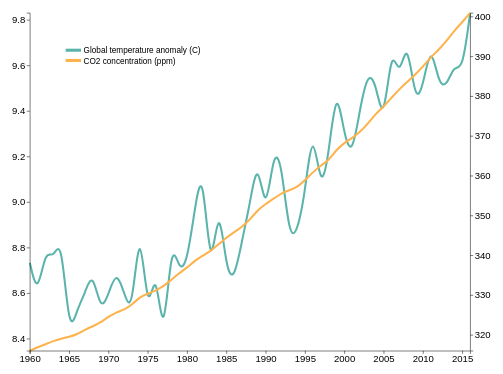
D3 v6 page, settled after 360 driven frames (6 s of simulated time); the page loaded 1 data file(s).


    // Load CSV data and generate the line chart
    d3.csv("./data/dt.csv", d => ({
            date: new Date(d['date']),
            CO2: Number(d['CO2 (ppm)']),
            Temperature: Number(d['GlobalTemperature'])
        })
    ).then(generateLineChart);

    function generateLineChart(data) {
        const width = 1000, height = 800;
        const margin = {top: 70, right: 70, bottom: 70, left: 70};
        const container = d3.select(".container");
        const title = container.append("div")
            .attr("class", "title")
            .text("Global Temperature Anomaly vs CO2 Concentration");

            const svgLine = container
            .append("svg")
            .attr("viewBox", `0 0 ${width} ${height}`)
            .attr("width", "50vw")
            .attr("height", "40vw");


        // Create scales for the axes
        const yCo2Scale = d3.scaleLinear()
            .domain(d3.extent(data, d => d.CO2))
            .range([height - margin.bottom, margin.top]);

        const yTemperatureScale = d3.scaleLinear()
            .domain(d3.extent(data, d => d.Temperature))
            .range([height - margin.bottom, margin.top]);

        // Creating xScale function for time-based data
        const xYearScale = d3.scaleTime()
            .domain(d3.extent(data, d => d.date))
            .range([margin.left, width - margin.right]);

        // Defining the line generators for temperature and CO2
        const lineTemperature = d3.line()
            .x(d => xYearScale(d.date))
            .y(d => yTemperatureScale(d.Temperature))
            .curve(d3.curveBasis);

        const lineCO2 = d3.line()
            .x(d => xYearScale(d.date))
            .y(d => yCo2Scale(d.CO2))
            .curve(d3.curveBasis);

        const chart = svgLine.append("g").attr("class", "chart");

        // Appending paths for temperature and CO2 lines
        chart.append("path").attr("class", "clsTemp").attr("d", lineTemperature(data));
        chart.append("path").attr("class", "clsCO2").attr("d", lineCO2(data));

        // Adding the Y axes and the X axis
        svgLine.append("g")
    .attr("class", "yLeft")
    .attr("transform", `translate(${margin.left}, 0)`)
    .call(d3.axisLeft(yTemperatureScale));

    svgLine.append("g")
    .attr("class", "yRight")
    .attr("transform", `translate(${width - margin.right}, 0)`)
    .call(d3.axisRight(yCo2Scale));

    svgLine.append("g")
    .attr("class", "xAxis")
    .attr("transform", `translate(0, ${height - margin.bottom})`)
    .call(d3.axisBottom(xYearScale).ticks(10));

    const legend = svgLine.append("g")
    .attr("class", "legend")
    .attr("transform", `translate(${margin.left * 2}, ${margin.top * 2})`);

        // Append legend for temperature
        legend.append("rect")
            .attr("width", "30")
            .attr("height", "6")
            .attr("fill", "#5ab4ac");
        legend.append("text")
            .attr("dx", 35)
            .attr("dy", 9)
            .text("Global temperature anomaly (C)");

        // Append legend for CO2
        legend.append("rect")
            .attr("x", 0)
            .attr("y", 20)
            .attr("width", "30")
            .attr("height", "6")
            .attr("fill", "#feb24c");
        legend.append("text")
            .attr("dx", 35)
            .attr("dy", 29)
            .text("CO2 concentration (ppm)");
    }


### data: data/dt.csv
date, CO2 (ppm), GlobalTemperature
12/31/1959, 316, 8.733
12/31/1960, 316.9, 8.584
12/31/1961, 317.6, 8.798
12/31/1962, 318.5, 8.746
12/31/1963, 319, 8.856
12/31/1964, 319.5, 8.41
12/31/1965, 320.1, 8.527
12/31/1966, 321.3, 8.599
12/31/1967, 322.1, 8.7
12/31/1968, 323.1, 8.516
12/31/1969, 324.6, 8.595
12/31/1970, 325.6, 8.701
12/31/1971, 326.3, 8.599
12/31/1972, 327.5, 8.5
12/31/1973, 329.6, 8.948
12/31/1974, 330.3, 8.467
12/31/1975, 331.2, 8.745
12/31/1976, 332.2, 8.347
12/31/1977, 333.9, 8.85
12/31/1978, 335.5, 8.693
12/31/1979, 336.9, 8.733
12/31/1980, 338.7, 8.98
12/31/1981, 339.9, 9.166
12/31/1982, 341.1, 8.639
12/31/1983, 342.7, 9.028
12/31/1984, 344.4, 8.692
12/31/1985, 345.9, 8.658
12/31/1986, 347.1, 8.834
12/31/1987, 349, 8.994
12/31/1988, 351.4, 9.202
12/31/1989, 352.9, 8.922
12/31/1990, 354.2, 9.234
12/31/1991, 355.6, 9.179
12/31/1992, 356.4, 8.837
12/31/1993, 357.1, 8.867
12/31/1994, 358.9, 9.039
12/31/1995, 360.9, 9.347
12/31/1996, 362.6, 9.039
12/31/1997, 363.9, 9.203
12/31/1998, 366.6, 9.523
12/31/1999, 368.3, 9.285
12/31/2000, 369.5, 9.201
12/31/2001, 371, 9.415
12/31/2002, 373.1, 9.57
12/31/2003, 375.6, 9.526
12/31/2004, 377.4, 9.325
12/31/2005, 379.6, 9.701
12/31/2006, 381.8, 9.533
12/31/2007, 383.6, 9.732
12/31/2008, 385.4, 9.432
12/31/2009, 387.4, 9.505
12/31/2010, 389.8, 9.703
12/31/2011, 391.7, 9.516
12/31/2012, 393.9, 9.507
12/31/2013, 396.5, 9.607
12/31/2014, 398.6, 9.571
12/31/2015, 400.9, 9.831